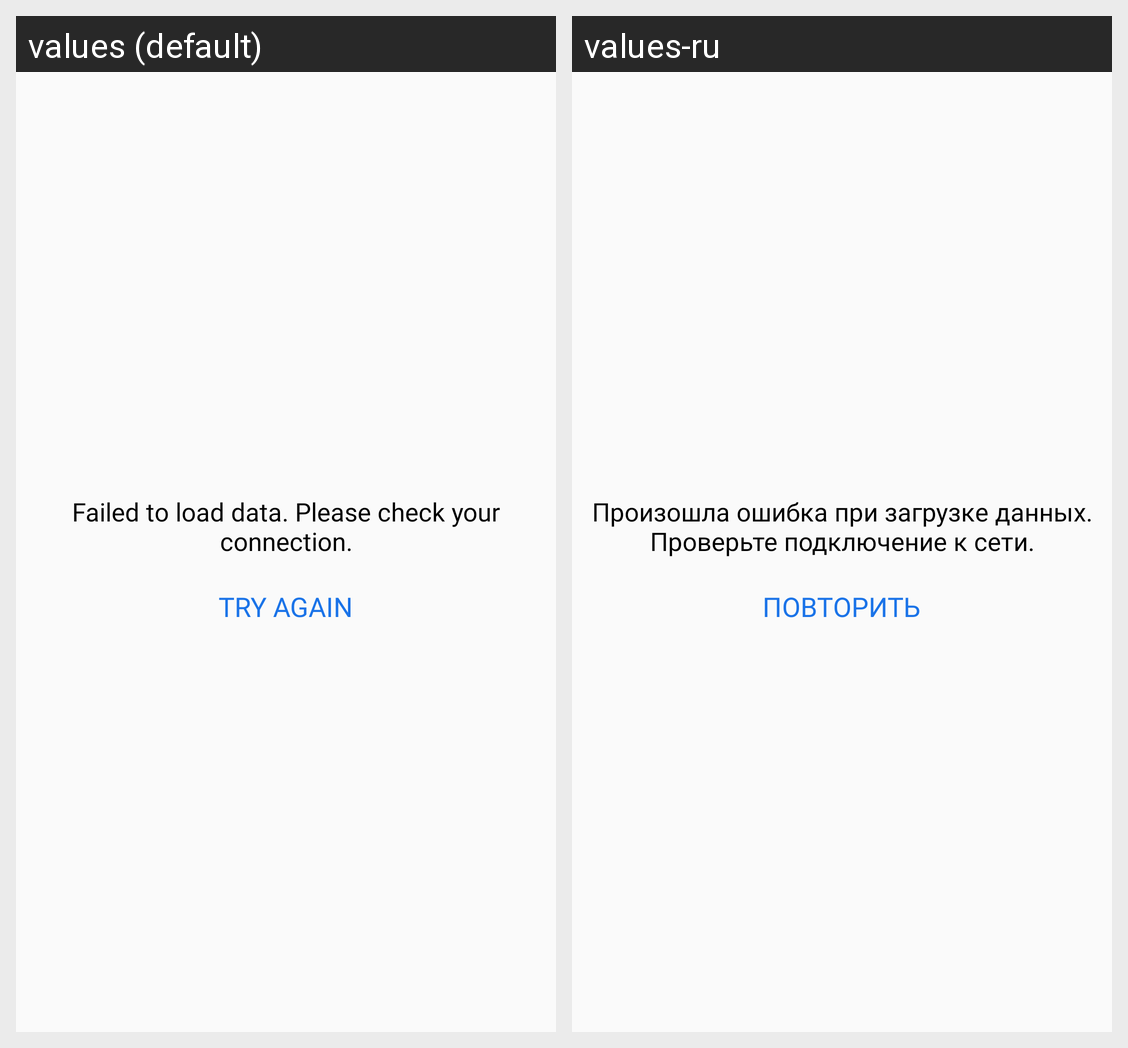

Translations of the strings shown on this Android screen, per locale in the grid:
Android screen res/layout/error.xml rendered under 2 locales, left to right: values (default), values-ru. Device: Nexus 5 (rendered at 1080×1920; each locale shown at half size, 540×960, under a caption strip naming it); theme Theme.DevelopersLive.
Strings drawn on this screen, with the default value and each locale's value (text and hints the layout hard-codes, and strings that could not be matched under every locale, appear in the picture but are not listed):

error_text
  values: Failed to load data. Please check your connection.
  values-ru: Произошла ошибка при загрузке данных. Проверьте подключение к сети.

error_btn
  values: Try again
  values-ru: Повторить
